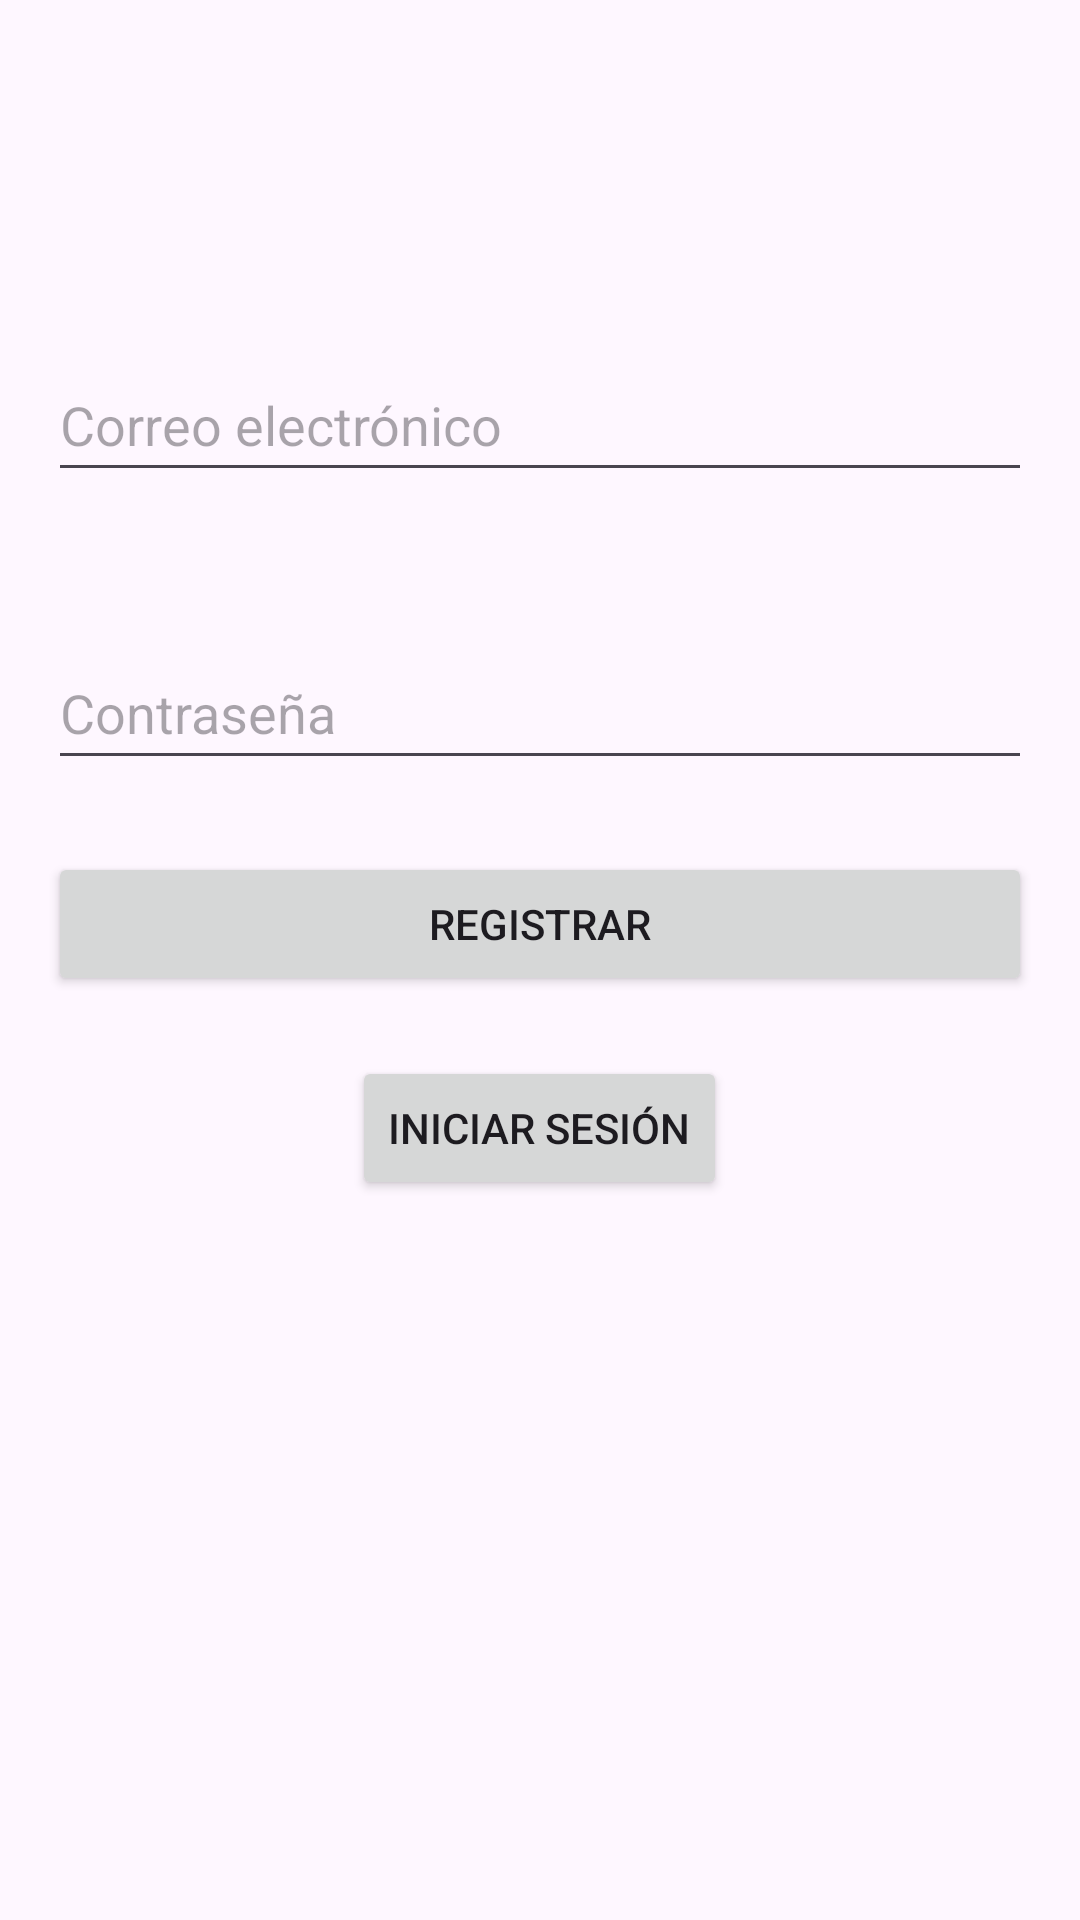

Write the Android layout XML for this screen, with the resource values it uses.
<!-- AndroidManifest.xml: application theme Theme.AppPrevencionDeIncendios -->
<!-- res/layout/activity_register.xml -->
<RelativeLayout xmlns:android="http://schemas.android.com/apk/res/android"
    android:layout_width="match_parent"
    android:layout_height="match_parent"
    android:padding="16dp">

    <EditText
        android:id="@+id/etCorreo"
        android:layout_width="match_parent"
        android:layout_height="wrap_content"
        android:layout_centerHorizontal="true"
        android:layout_marginTop="100dp"
        android:hint="Correo electrónico"
        android:inputType="textEmailAddress"
        android:minHeight="48dp" />

    <EditText
        android:id="@+id/etContrasena"
        android:layout_width="match_parent"
        android:layout_height="wrap_content"
        android:layout_below="@id/etCorreo"
        android:layout_centerHorizontal="true"
        android:layout_marginTop="48dp"
        android:hint="Contraseña"
        android:inputType="textPassword"
        android:minHeight="48dp" />

    <Button
        android:id="@+id/btnRegistrar"
        android:layout_width="match_parent"
        android:layout_height="wrap_content"
        android:text="Registrar"
        android:layout_below="@id/etContrasena"
        android:layout_marginTop="24dp"
        android:layout_centerHorizontal="true"/>
    <Button
        android:id="@+id/btnIrALogin"
        android:layout_width="wrap_content"
        android:layout_height="wrap_content"
        android:text="Iniciar Sesión"
        android:layout_below="@id/btnRegistrar"
        android:layout_centerHorizontal="true"
        android:layout_marginTop="20dp"/>



</RelativeLayout>
<!-- resources referenced by this layout -->
<resources>
  <style name="Theme.AppPrevencionDeIncendios" parent="Base.Theme.AppPrevencionDeIncendios" />
  <style name="Base.Theme.AppPrevencionDeIncendios" parent="Theme.Material3.DayNight.NoActionBar">
          
          
      </style>
</resources>
